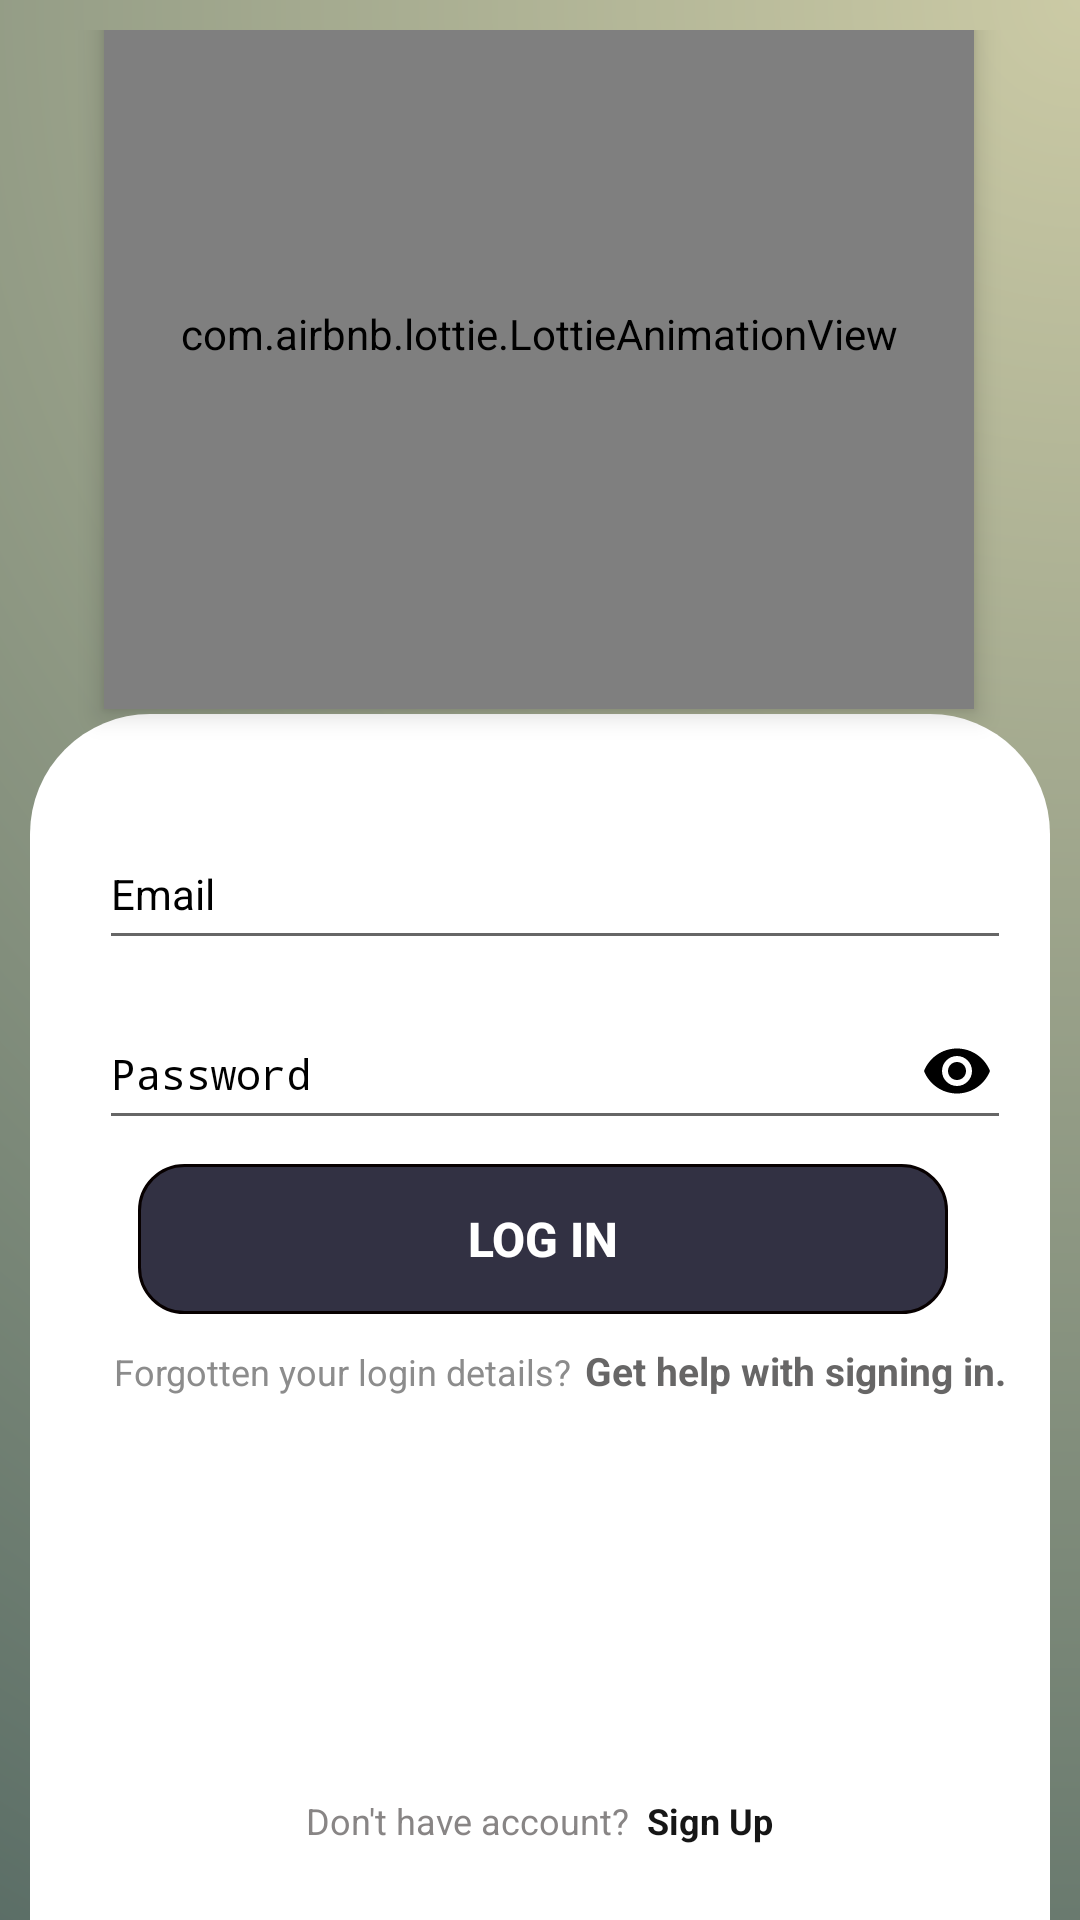

This screen was rendered from an Android layout file. Write that file and the resources it references.
<!-- AndroidManifest.xml: application theme AppTheme -->
<!-- res/layout/activity_login.xml -->
<?xml version="1.0" encoding="utf-8"?>
<androidx.constraintlayout.widget.ConstraintLayout xmlns:android="http://schemas.android.com/apk/res/android"
    xmlns:app="http://schemas.android.com/apk/res-auto"
    xmlns:tools="http://schemas.android.com/tools"
    android:layout_width="match_parent"
    android:layout_height="match_parent"
    android:background="@drawable/backgroundgradient"
    android:paddingStart="10dp"
    android:paddingTop="10dp"
    android:paddingEnd="10dp"
    tools:context=".LoginActivity">

    <com.airbnb.lottie.LottieAnimationView
        android:id="@+id/welcomeLottie"
        android:layout_width="290dp"
        android:layout_height="250dp"
        android:layout_marginStart="8dp"
        android:layout_marginEnd="8dp"
        android:layout_marginBottom="2dp"
        android:elevation="5dp"
        app:layout_constraintBottom_toTopOf="@+id/frameLayout2"
        app:layout_constraintEnd_toEndOf="parent"
        app:layout_constraintHorizontal_bias="0.495"
        app:layout_constraintStart_toStartOf="parent"
        app:lottie_autoPlay="true"
        app:lottie_fileName="welcome.json" />

    <FrameLayout
        android:id="@+id/frameLayout2"
        android:layout_width="wrap_content"
        android:layout_height="402dp"

        android:layout_marginStart="8dp"
        android:layout_marginEnd="8dp"
        android:background="@drawable/backgnew"
        app:layout_constraintBottom_toBottomOf="parent"
        app:layout_constraintEnd_toEndOf="parent"
        app:layout_constraintStart_toStartOf="parent">

        <com.google.android.material.textfield.TextInputLayout
            android:id="@+id/passwordLayout"
            android:layout_width="330dp"
            android:layout_height="51dp"
            android:layout_marginStart="8dp"
            android:layout_marginTop="85dp"

            android:layout_marginEnd="20dp"

            android:outlineAmbientShadowColor="#000000"
            android:paddingLeft="15dp"
            android:paddingRight="15dp"
            android:textColorHint="#000000"

            app:passwordToggleEnabled="true"
            app:passwordToggleTint="#000000">

            <EditText
                android:id="@+id/passwordID"
                android:layout_width="310dp"
                android:layout_height="46dp"

                android:hint="Password"
                android:inputType="textPassword"
                android:shadowColor="#000000"
                android:textColor="#000000"
                android:textColorHint="#330000"
                android:textSize="14sp" />
        </com.google.android.material.textfield.TextInputLayout>

        <com.google.android.material.textfield.TextInputLayout
            android:id="@+id/emailLayout"
            android:layout_width="330dp"
            android:layout_height="51dp"
            android:layout_marginStart="8dp"
            android:layout_marginTop="25dp"

            android:paddingLeft="15dp"
            android:paddingRight="15dp"
            android:textColorHint="#000000">

            <EditText
                android:id="@+id/emailID"
                android:layout_width="310dp"
                android:layout_height="46dp"
                android:hint="Email"
                android:inputType="textEmailAddress"
                android:textColor="#000000"
                android:textColorHint="#330000"
                android:textSize="14sp" />
        </com.google.android.material.textfield.TextInputLayout>


        <FrameLayout
            android:id="@+id/frame"
            android:layout_width="wrap_content"
            android:layout_height="wrap_content"

            android:layout_marginStart="36dp"
            android:layout_marginTop="150dp"
            android:layout_marginEnd="15dp"
            android:background="@drawable/button">


            <com.airbnb.lottie.LottieAnimationView
                android:id="@+id/animationViewLottie"
                android:layout_width="270dp"
                android:layout_height="50dp"

                android:visibility="invisible"
                app:lottie_autoPlay="true"
                app:lottie_fileName="loading_animation.json"
                app:lottie_loop="true" />

            <Button
                android:id="@+id/button3"

                android:layout_width="270dp"
                android:layout_height="50dp"

                android:background="#0000"
                android:onClick="loginFun"
                android:text="Log In"
                android:textColor="#ffffff"
                android:textSize="16sp"
                android:textStyle="bold"
                android:visibility="visible">


            </Button>
        </FrameLayout>
<LinearLayout
    android:layout_width="wrap_content"
    android:layout_height="wrap_content"
    android:layout_marginStart="28dp"

    android:layout_marginTop="210dp">
        <TextView
            android:id="@+id/textView5"
            android:layout_width="157dp"
            android:layout_height="19dp"

            android:clickable="true"
            android:onClick="changeFun"
            android:text="Forgotten your login details? "
            android:textColor="#8c8c8c"
            android:textSize="12sp" />

        <TextView
            android:id="@+id/textView3"
            android:layout_width="wrap_content"
            android:layout_height="wrap_content"

            android:clickable="true"
            android:onClick="changeFun"
            android:text="Get help with signing in."
            android:textColor="#D3474646"
            android:textSize="13sp"
            android:textStyle="bold" />
</LinearLayout>

        <LinearLayout
            android:layout_width="wrap_content"
            android:layout_height="wrap_content"

            android:layout_gravity="bottom|center_horizontal"
            android:layout_marginBottom="25dp"
            android:orientation="horizontal"
            >

            <TextView
                android:id="@+id/textView"
                android:layout_width="wrap_content"
                android:layout_height="wrap_content"
                android:clickable="true"
                android:onClick="signupFun"
                android:text="Don't have account? "
                android:textColor="#D36F6C6C"
                android:textSize="12sp"

                />

            <TextView
                android:id="@+id/textView4"
                android:layout_width="wrap_content"
                android:layout_height="wrap_content"
                android:layout_gravity="bottom"
                android:clickable="true"
                android:onClick="signupFun"
                android:text=" Sign Up"
                android:textColor="#161616"
                android:textSize="12sp"
                android:textStyle="bold" />
        </LinearLayout>

    </FrameLayout>


</androidx.constraintlayout.widget.ConstraintLayout>
<!-- resources referenced by this layout -->
<resources>
  <!-- drawable backgnew (drawable) -->
  <?xml version="1.0" encoding="utf-8"?>
  <selector xmlns:android="http://schemas.android.com/apk/res/android">
      <item>
          <shape  android:shape="rectangle">
              <corners
                  android:topLeftRadius="40dp"
                  android:topRightRadius="40dp">
  
  
              </corners>
                        <solid android:color="#ffffff"/>
  
          </shape>
      </item>
  
  </selector>
  <!-- drawable backgroundgradient (drawable) -->
  <?xml version="1.0" encoding="utf-8"?>
  <shape android:shape="rectangle" xmlns:android="http://schemas.android.com/apk/res/android">
  <gradient android:startColor="#CBCAA5"
      android:endColor="#334D50"
      android:gradientRadius="3000"
      android:type="radial"
      android:centerX="1"
      android:centerY="0"
  
      />
  
  </shape>
  <!-- drawable button (drawable) -->
  <?xml version="1.0" encoding="utf-8"?>
  <shape  android:shape="rectangle" xmlns:android="http://schemas.android.com/apk/res/android"
      >
      <corners android:radius="15dp"/>
      <solid android:color="#323143" />
      <stroke android:color="#070000"
          android:width="1dp"/>
  
  </shape>
  <style name="AppTheme" parent="Theme.AppCompat.Light.DarkActionBar">
          
          <item name="colorPrimary">@color/colorPrimary</item>
          <item name="colorPrimaryDark">@color/colorPrimaryDark</item>
          <item name="colorAccent">@color/colorAccent</item>
          <item name="android:actionMenuTextColor">#ffffff</item>
  
      </style>
  <color name="colorPrimary">#323143</color>
  <color name="colorPrimaryDark">#070000</color>
  <color name="colorAccent">#F38D8D</color>
</resources>
